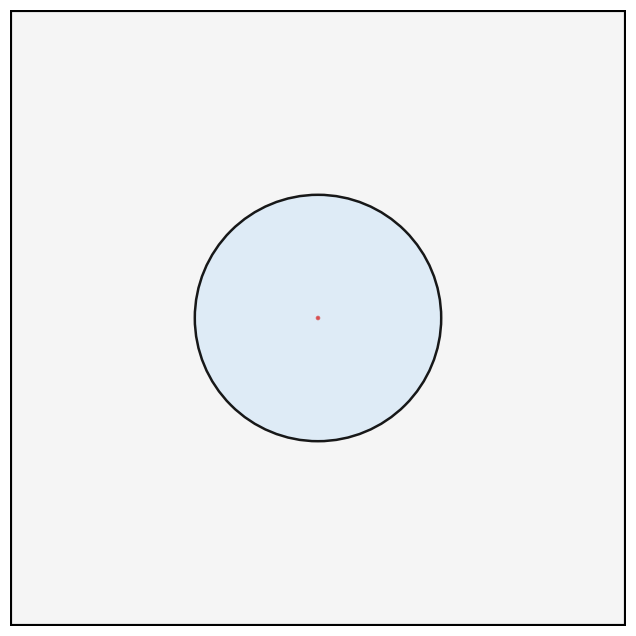

Write Python code to recreate this figure. (Note: this script raises an exception after producing the figure.)
import numpy as np
import matplotlib.pyplot as plt
import matplotlib.patches as patches
import matplotlib.animation as animation
import os
# ============================================================
# Parameters
# ============================================================
SAMPLE_SIZE = 50.0     # cm x cm
R = 10.0               # seismogenic zone radius (cm)
# h* = G * Dc / (sigma_n * (b - a))
G = 2000.0             # MPa
Dc = 0.35e-4           # cm (0.35 um)
b_minus_a = 0.005
sigma_range = np.linspace(8.0, 2.0, 60)  # 8 -> 2 MPa
h_star_values = G * Dc / (sigma_range * b_minus_a)
# ============================================================
# Figure setup
# ============================================================
fig, ax = plt.subplots(figsize=(8, 8))
center_x = SAMPLE_SIZE / 2.0
center_y = SAMPLE_SIZE / 2.0
ax.set_xlim(0, SAMPLE_SIZE)
ax.set_ylim(0, SAMPLE_SIZE)
ax.set_aspect('equal')
ax.axis('off')
# ── Static elements ──
# Sample outline (white fill, black border)
sample_rect = patches.Rectangle(
    (0, 0), SAMPLE_SIZE, SAMPLE_SIZE,
    facecolor='#F5F5F5', edgecolor='black', linewidth=3, zorder=1
)
ax.add_patch(sample_rect)
# Seismogenic zone (light blue circle)
seis_circle = patches.Circle(
    (center_x, center_y), R,
    facecolor='#DCEAF7', edgecolor='black', linewidth=1.8, zorder=2, alpha=0.9
)
ax.add_patch(seis_circle)
# R label (horizontal right)
# ax.annotate('', xy=(center_x, center_y), xytext=(center_x + R, center_y),
#             arrowprops=dict(arrowstyle='<->', color='black', lw=1.5), zorder=4)
# ax.text(center_x + R/2.0, center_y - 1.5, r'$R$ = 10 cm', ha='center', va='top',
#         fontsize=16, color='black', fontweight='bold', zorder=4)
# ── Dynamic elements (h* region) ──
# h* circle (red/orange, will be updated)
h_star_circle = patches.Circle(
    (center_x, center_y), 0.1,
    facecolor='#FF6B6B', edgecolor='#D32F2F', linewidth=1.5,
    zorder=3, alpha=0.7
)
ax.add_patch(h_star_circle)
# h* arrow (pointing upwards)
h_arrow = ax.annotate('', xy=(center_x, center_y), xytext=(center_x, center_y),
                       arrowprops=dict(arrowstyle='<->', color='#D32F2F', lw=1.5), zorder=5)
h_label = ax.text(center_x, center_y + R + 2.0, '', ha='center', va='bottom',
                  fontsize=20, color='#D32F2F', fontweight='bold', zorder=5)
# Sigma label (top right)
sigma_text = ax.text(SAMPLE_SIZE - 2, SAMPLE_SIZE - 2, '', ha='right', va='top',
                     fontsize=20,
                     zorder=5)
def update(frame_idx):
    sigma = sigma_range[frame_idx]
    h_star = h_star_values[frame_idx]
    # Update h* circle
    h_star_circle.set_radius(h_star)
    # Update h* arrow (upwards from center)
    h_arrow.xy = (center_x, center_y)
    h_arrow.xyann = (center_x, center_y + h_star)
    # Update h* label
    h_label.set_text(r'$\boldsymbol{h}^{\boldsymbol{*}}$ = ' + f'{h_star:.2f} cm')
    h_label.set_position((center_x, center_y + max(h_star, R) + 1.0))
    # Update sigma text
    sigma_text.set_text(rf'$\sigma$ = {sigma:.1f} MPa')
    return [h_star_circle, h_label, sigma_text, h_arrow]
fps = 15
pause_start_frames = int(0.5 * fps)
pause_end_frames = int(1.0 * fps)
frame_indices = (
    [0] * pause_start_frames +
    list(range(len(sigma_range))) +
    [len(sigma_range) - 1] * pause_end_frames
)
ani = animation.FuncAnimation(fig, update, frames=frame_indices,
                              blit=False, interval=80, repeat=True)
save_dir = r'c:\experiment\labquake_explorer_re\export h5'
save_path = os.path.join(save_dir, 'h_star_2d_animation.gif')
print(f'Saving animation to {save_path} ...')
ani.save(save_path, writer='pillow', fps=15, dpi=150)
print('Done.')
plt.close()
